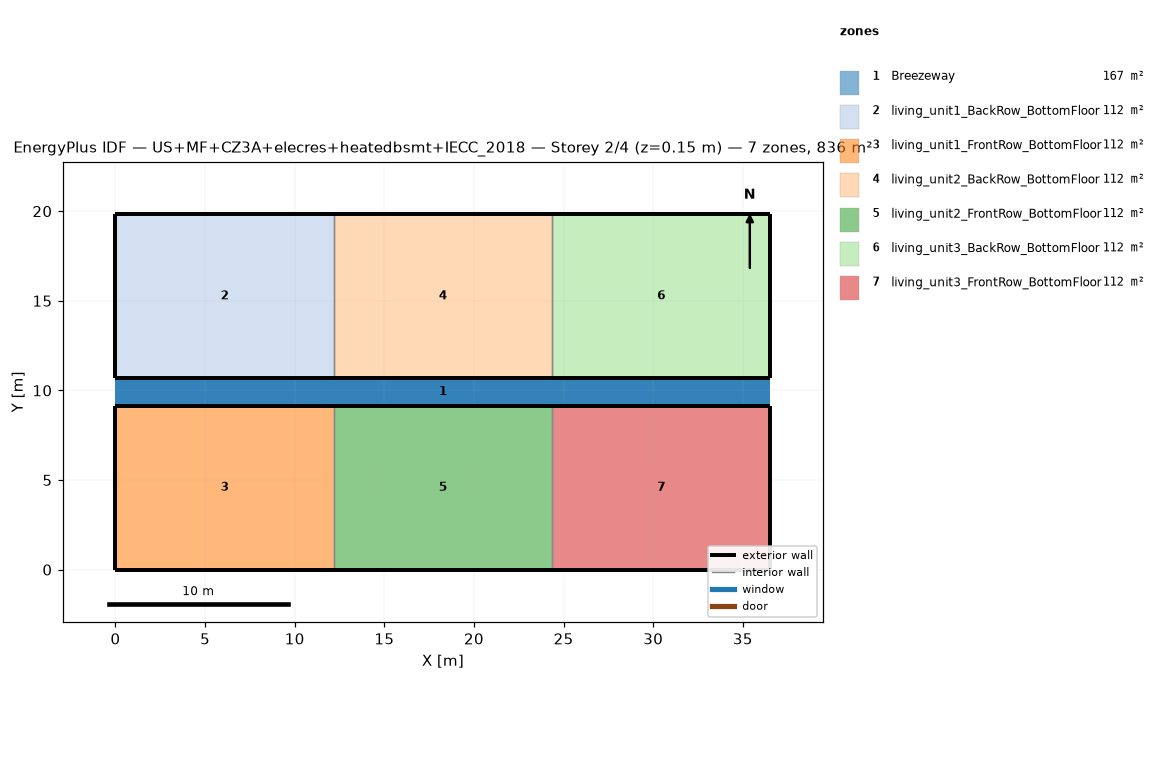
=== STOREY PLAN SPEC (per zone: floor XY polygon, exterior-wall plan segments, windows/doors) ===
zone 1: Breezeway  (167.0 m²)
  floor: (36.54, 9.16) (0.00, 9.16) (0.00, 10.68) (36.54, 10.68)
  floor: (36.54, 9.16) (0.00, 9.16) (0.00, 10.68) (36.54, 10.68)
  floor: (36.54, 9.16) (0.00, 9.16) (0.00, 10.68) (36.54, 10.68)
zone 2: living_unit1_BackRow_BottomFloor  (111.5 m²)
  floor: (12.18, 10.68) (0.00, 10.68) (0.00, 19.84) (12.18, 19.84)
  exterior wall: (0.00, 10.68) – (12.18, 10.68)  [12.2 m]
  exterior wall: (12.18, 19.84) – (0.00, 19.84)  [12.2 m]
  exterior wall: (0.00, 19.84) – (0.00, 10.68)  [9.2 m]
  interior walls: 1
zone 3: living_unit1_FrontRow_BottomFloor  (111.5 m²)
  floor: (12.18, 0.00) (0.00, 0.00) (0.00, 9.16) (12.18, 9.16)
  exterior wall: (0.00, 0.00) – (12.18, 0.00)  [12.2 m]
  exterior wall: (12.18, 9.16) – (0.00, 9.16)  [12.2 m]
  exterior wall: (0.00, 9.16) – (0.00, 0.00)  [9.2 m]
  interior walls: 1
zone 4: living_unit2_BackRow_BottomFloor  (111.5 m²)
  floor: (24.36, 10.68) (12.18, 10.68) (12.18, 19.84) (24.36, 19.84)
  exterior wall: (12.18, 10.68) – (24.36, 10.68)  [12.2 m]
  exterior wall: (24.36, 19.84) – (12.18, 19.84)  [12.2 m]
  interior walls: 2
zone 5: living_unit2_FrontRow_BottomFloor  (111.5 m²)
  floor: (24.36, 0.00) (12.18, 0.00) (12.18, 9.16) (24.36, 9.16)
  exterior wall: (12.18, 0.00) – (24.36, 0.00)  [12.2 m]
  exterior wall: (24.36, 9.16) – (12.18, 9.16)  [12.2 m]
  interior walls: 2
zone 6: living_unit3_BackRow_BottomFloor  (111.5 m²)
  floor: (36.54, 10.68) (24.36, 10.68) (24.36, 19.84) (36.54, 19.84)
  exterior wall: (24.36, 10.68) – (36.54, 10.68)  [12.2 m]
  exterior wall: (36.54, 10.68) – (36.54, 19.84)  [9.2 m]
  exterior wall: (36.54, 19.84) – (24.36, 19.84)  [12.2 m]
  interior walls: 1
zone 7: living_unit3_FrontRow_BottomFloor  (111.5 m²)
  floor: (36.54, 0.00) (24.36, 0.00) (24.36, 9.16) (36.54, 9.16)
  exterior wall: (24.36, 0.00) – (36.54, 0.00)  [12.2 m]
  exterior wall: (36.54, 0.00) – (36.54, 9.16)  [9.2 m]
  exterior wall: (36.54, 9.16) – (24.36, 9.16)  [12.2 m]
  interior walls: 1

=== DERIVED (storey summary) ===
Building: US+MF+CZ3A+elecres+heatedbsmt+IECC_2018
Storey: 2 of 4  (floor level z = 0.15 m)
Storey gross floor area: 836.2 m²
Zones on this storey: 7
  - Breezeway: floor 167.0 m²
  - living_unit1_BackRow_BottomFloor: floor 111.5 m²; exterior wall 33.5 m (86.9 m²); WWR 0.0%
  - living_unit1_FrontRow_BottomFloor: floor 111.5 m²; exterior wall 33.5 m (86.9 m²); WWR 0.0%
  - living_unit2_BackRow_BottomFloor: floor 111.5 m²; exterior wall 24.4 m (63.1 m²); WWR 0.0%
  - living_unit2_FrontRow_BottomFloor: floor 111.5 m²; exterior wall 24.4 m (63.1 m²); WWR 0.0%
  - living_unit3_BackRow_BottomFloor: floor 111.5 m²; exterior wall 33.5 m (86.9 m²); WWR 0.0%
  - living_unit3_FrontRow_BottomFloor: floor 111.5 m²; exterior wall 33.5 m (86.9 m²); WWR 0.0%
Zone adjacency (shared interzone walls):
  - living_unit1_BackRow_BottomFloor ↔ living_unit2_BackRow_BottomFloor
  - living_unit1_FrontRow_BottomFloor ↔ living_unit2_FrontRow_BottomFloor
  - living_unit2_BackRow_BottomFloor ↔ living_unit3_BackRow_BottomFloor
  - living_unit2_FrontRow_BottomFloor ↔ living_unit3_FrontRow_BottomFloor